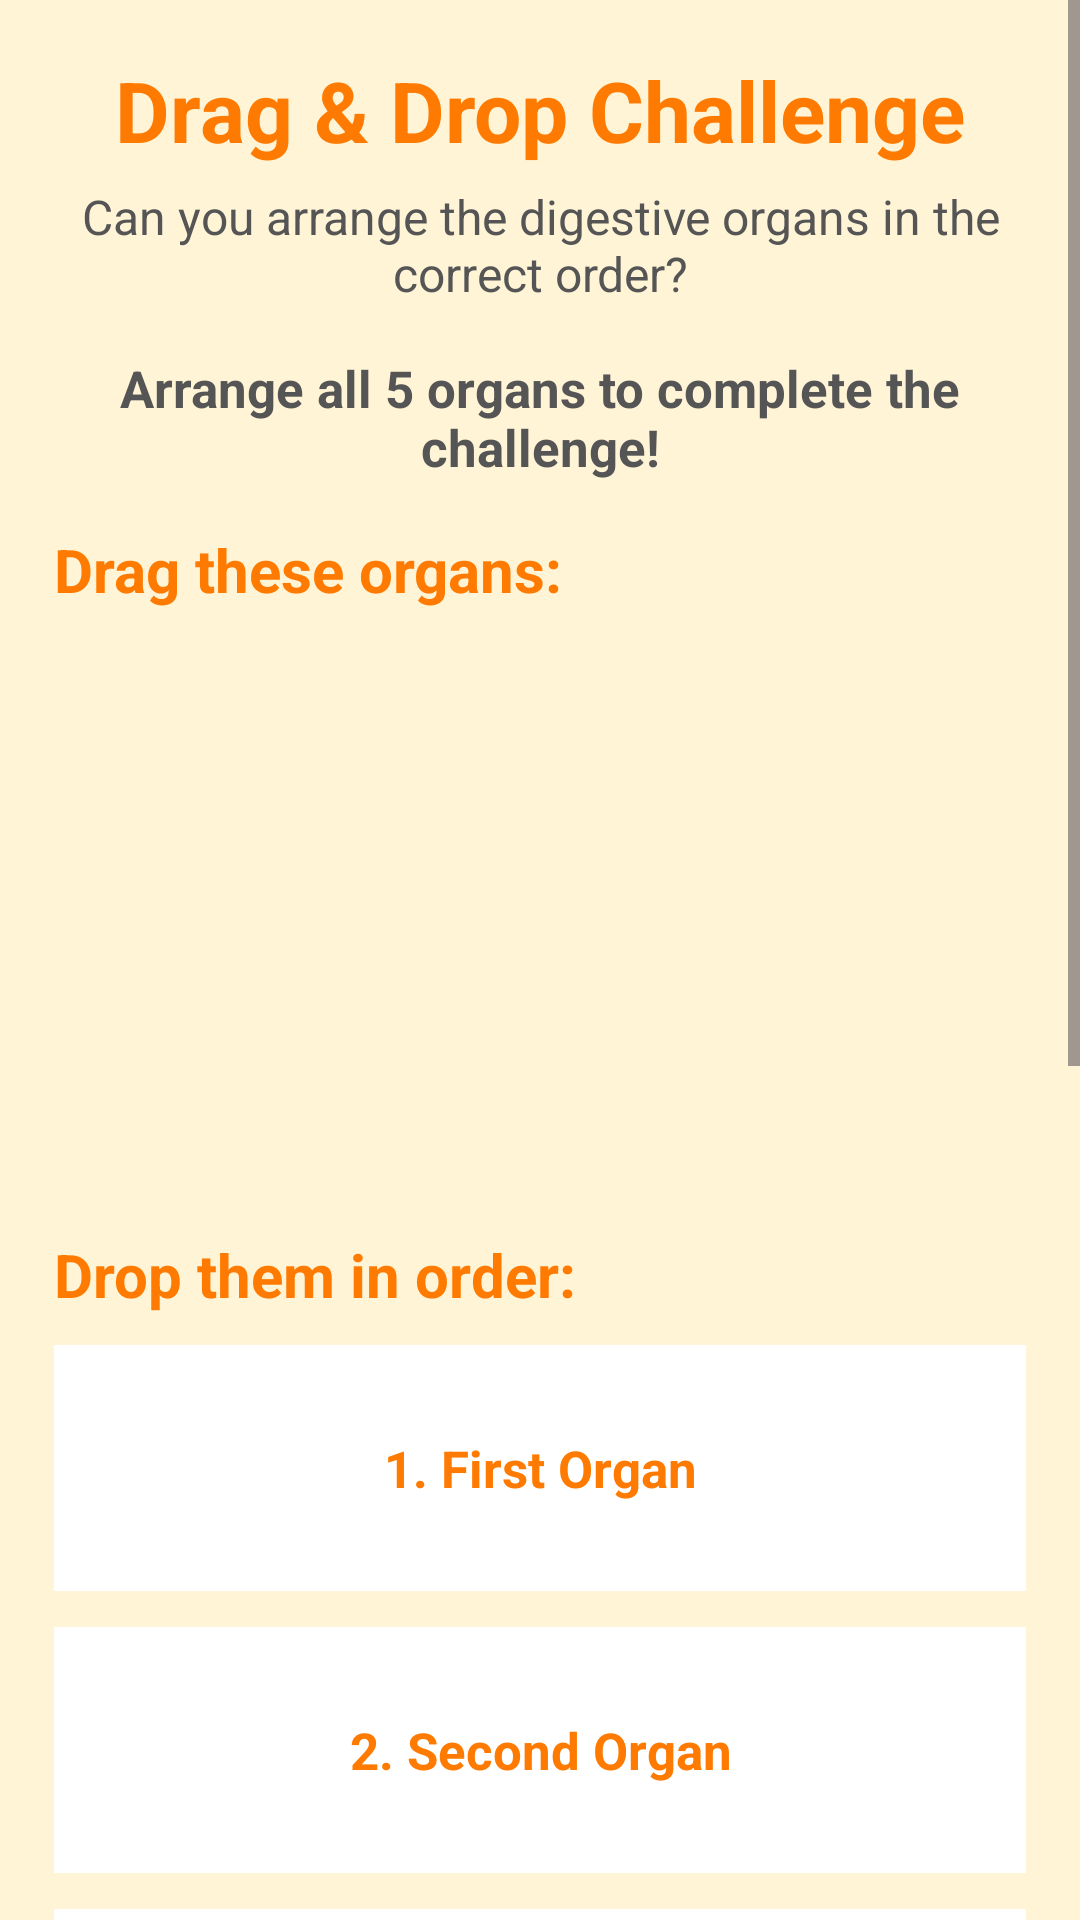

Android layout source for this screen:
<!-- AndroidManifest.xml: application theme Theme.HowFoodTravelsThroughOurBody -->
<!-- res/layout/activity_drag_drop.xml -->
<?xml version="1.0" encoding="utf-8"?>
<ScrollView xmlns:android="http://schemas.android.com/apk/res/android"
    xmlns:app="http://schemas.android.com/apk/res-auto"
    android:layout_width="match_parent"
    android:layout_height="match_parent"
    android:background="#FFF4D6"
    android:scrollbars="vertical"
    android:fadeScrollbars="false">

    <LinearLayout
        android:layout_width="match_parent"
        android:layout_height="wrap_content"
        android:orientation="vertical"
        android:padding="18dp">

        <TextView
            android:layout_width="match_parent"
            android:layout_height="wrap_content"
            android:text="Drag &amp; Drop Challenge"
            android:textColor="#FF7A00"
            android:textSize="28sp"
            android:textStyle="bold"
            android:gravity="center" />

        <TextView
            android:layout_width="match_parent"
            android:layout_height="wrap_content"
            android:text="Can you arrange the digestive organs in the correct order?"
            android:textColor="#555555"
            android:textSize="16sp"
            android:gravity="center"
            android:layout_marginTop="6dp"
            android:layout_marginBottom="16dp" />

        <TextView
            android:id="@+id/txtMessage"
            android:layout_width="match_parent"
            android:layout_height="wrap_content"
            android:text="Arrange all 5 organs to complete the challenge!"
            android:textColor="#555555"
            android:textSize="17sp"
            android:textStyle="bold"
            android:gravity="center"
            android:layout_marginBottom="16dp" />

        <TextView
            android:layout_width="match_parent"
            android:layout_height="wrap_content"
            android:text="Drag these organs:"
            android:textColor="#FF7A00"
            android:textSize="20sp"
            android:textStyle="bold"
            android:layout_marginBottom="10dp" />

        <GridLayout
            android:id="@+id/organContainer"
            android:layout_width="match_parent"
            android:layout_height="wrap_content"
            android:minHeight="180dp"
            android:columnCount="2"
            android:layout_marginBottom="18dp" />

        <TextView
            android:layout_width="match_parent"
            android:layout_height="wrap_content"
            android:text="Drop them in order:"
            android:textColor="#FF7A00"
            android:textSize="20sp"
            android:textStyle="bold"
            android:layout_marginBottom="10dp" />

        <LinearLayout
            android:id="@+id/slot1"
            style="@style/DropSlotStyle">
            <TextView style="@style/DropSlotText" android:text="1. First Organ" />
        </LinearLayout>

        <LinearLayout
            android:id="@+id/slot2"
            style="@style/DropSlotStyle">
            <TextView style="@style/DropSlotText" android:text="2. Second Organ" />
        </LinearLayout>

        <LinearLayout
            android:id="@+id/slot3"
            style="@style/DropSlotStyle">
            <TextView style="@style/DropSlotText" android:text="3. Third Organ" />
        </LinearLayout>

        <LinearLayout
            android:id="@+id/slot4"
            style="@style/DropSlotStyle">
            <TextView style="@style/DropSlotText" android:text="4. Fourth Organ" />
        </LinearLayout>

        <LinearLayout
            android:id="@+id/slot5"
            style="@style/DropSlotStyle">
            <TextView style="@style/DropSlotText" android:text="5. Fifth Organ" />
        </LinearLayout>

        <Button
            android:id="@+id/btnCheck"
            android:layout_width="match_parent"
            android:layout_height="56dp"
            android:text="Check Answer"
            android:textSize="18sp"
            android:textStyle="bold"
            android:textColor="#FFFFFF"
            android:backgroundTint="#FF9800"
            android:layout_marginTop="8dp"
            android:layout_marginBottom="10dp" />

        <Button
            android:id="@+id/btnReset"
            android:layout_width="match_parent"
            android:layout_height="56dp"
            android:text="Reset"
            android:textSize="18sp"
            android:textStyle="bold"
            android:textColor="#FFFFFF"
            android:backgroundTint="#FFC107"
            android:layout_marginBottom="10dp" />

        <Button
            android:id="@+id/btnBack"
            android:layout_width="match_parent"
            android:layout_height="56dp"
            android:text="Back"
            android:textSize="18sp"
            android:textStyle="bold"
            android:textColor="#FFFFFF"
            android:backgroundTint="#FF9800"
            android:layout_marginBottom="20dp" />

    </LinearLayout>
</ScrollView>
<!-- resources referenced by this layout -->
<resources>
  <style name="DropSlotStyle">
          <item name="android:layout_width">match_parent</item>
          <item name="android:layout_height">wrap_content</item>
          <item name="android:minHeight">82dp</item>
          <item name="android:orientation">vertical</item>
          <item name="android:gravity">center</item>
          <item name="android:padding">10dp</item>
          <item name="android:background">#FFFFFF</item>
          <item name="android:layout_marginBottom">12dp</item>
      </style>
  <style name="DropSlotText">
          <item name="android:layout_width">match_parent</item>
          <item name="android:layout_height">wrap_content</item>
          <item name="android:textColor">#FF7A00</item>
          <item name="android:textSize">17sp</item>
          <item name="android:textStyle">bold</item>
          <item name="android:gravity">center</item>
      </style>
  <style name="Theme.HowFoodTravelsThroughOurBody" parent="Base.Theme.HowFoodTravelsThroughOurBody" />
  <style name="Base.Theme.HowFoodTravelsThroughOurBody" parent="Theme.Material3.DayNight.NoActionBar">
          
          
      </style>
</resources>
